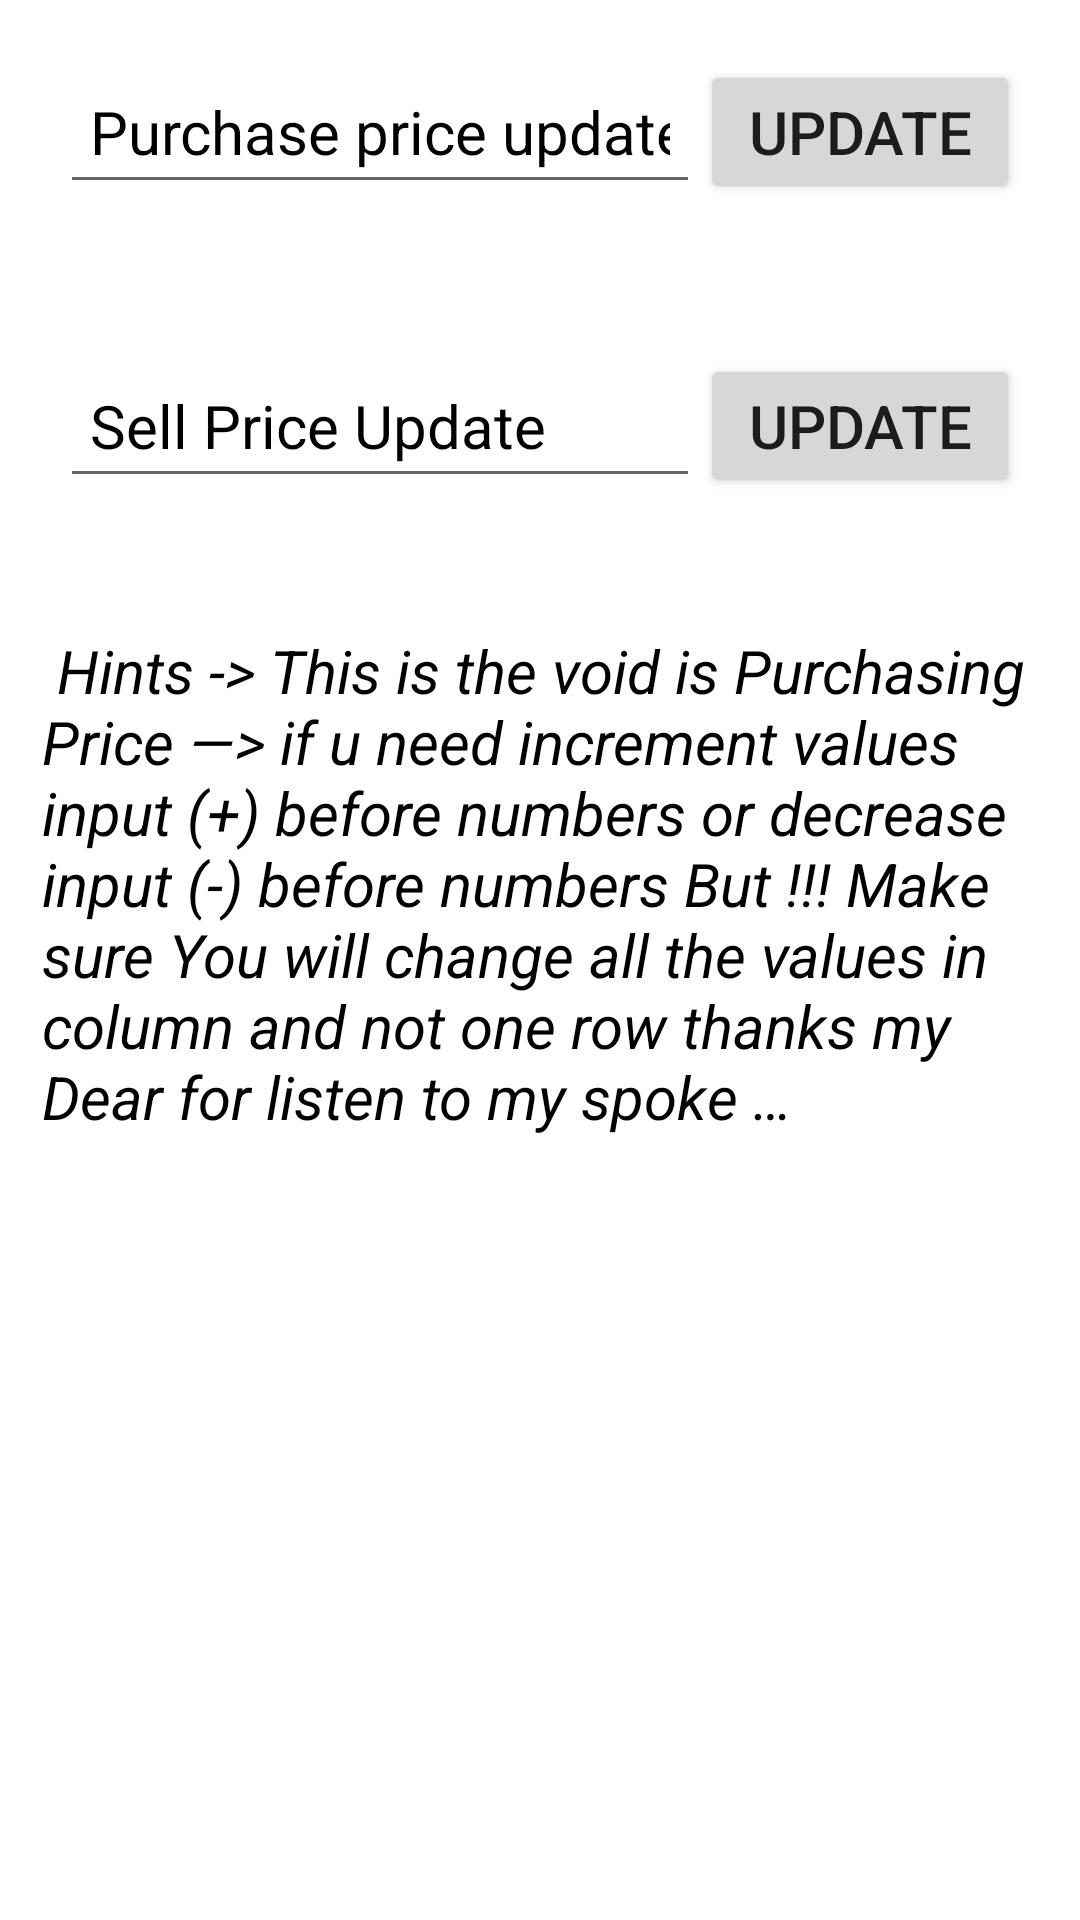

The Android layout XML behind this screen, and the referenced resources:
<!-- AndroidManifest.xml: application theme Theme.MyApp -->
<!-- res/layout/activity_update_column.xml -->
<?xml version="1.0" encoding="utf-8"?>
<RelativeLayout xmlns:android="http://schemas.android.com/apk/res/android"
    xmlns:app="http://schemas.android.com/apk/res-auto"
    xmlns:tools="http://schemas.android.com/tools"
    android:layout_width="match_parent"
    android:layout_height="match_parent"
    tools:context=".View.Activity.UpdateColumnActivity">

    <LinearLayout
        android:id="@+id/liner"
        android:layout_width="match_parent"
        android:layout_height="wrap_content"
        android:orientation="horizontal"
        android:padding="10dp"
        android:layout_margin="10dp"
        android:layout_marginTop="20dp">

        <EditText
            android:id="@+id/Et_update"
            android:layout_width="0dp"
            android:layout_height="wrap_content"
            android:layout_weight="2"
            android:hint="@string/purchase_price_update"
            android:inputType="text"
            android:minHeight="48dp"
            android:padding="10dp"
            android:textColorHint="@color/black"
            android:textSize="20sp" />

        <Button
            android:id="@+id/updateBtn"
            android:layout_width="0dp"
            android:layout_height="wrap_content"
            android:layout_centerVertical="true"
            android:layout_marginBottom="10dp"
            android:layout_weight="1"
            android:textSize="20sp"
            android:text="@string/update" />

    </LinearLayout>
    <LinearLayout
        android:id="@+id/liner1"
        android:layout_width="match_parent"
        android:layout_height="wrap_content"
        android:orientation="horizontal"
        android:padding="10dp"
        android:layout_margin="10dp"
        android:layout_below="@+id/liner"
        android:layout_marginTop="20dp">

        <EditText
            android:id="@+id/Et_update1"
            android:layout_width="0dp"
            android:layout_height="wrap_content"
            android:layout_weight="2"
            android:hint="@string/sell_price_update"
            android:inputType="text"
            android:minHeight="48dp"
            android:padding="10dp"
            android:textColorHint="@color/black"
            android:textSize="20sp" />

        <Button
            android:id="@+id/updateSell"
            android:layout_width="0dp"
            android:layout_height="wrap_content"
            android:layout_centerVertical="true"
            android:layout_marginBottom="10dp"
            android:layout_weight="1"
            android:textSize="20sp"
            android:text="@string/update" />

    </LinearLayout>

    <TextView
        android:layout_width="match_parent"
        android:layout_height="wrap_content"
        android:layout_below="@+id/liner1"
        android:layout_alignParentStart="true"
        android:layout_margin="6dp"
        android:padding="8dp"
        android:text="@string/information"
        android:textColor="@color/black"
        android:textSize="20sp"
        android:textStyle="italic" />

</RelativeLayout>
<!-- resources referenced by this layout -->
<resources>
  <color name="black">#FF000000</color>
  <string name="information" translatable="false"> Hints -&gt;
          This is the void is Purchasing Price —&gt; if u need increment values input (+) before numbers or decrease input (-) before numbers
  But !!! Make sure
    You will change all the values in column and  not one row
          thanks my Dear for listen to my spoke …</string>
  <string name="purchase_price_update" translatable="false">Purchase price update</string>
  <string name="sell_price_update" translatable="false">Sell Price Update</string>
  <string name="update" translatable="false">Update</string>
  <style name="Theme.MyApp" parent="Theme.MaterialComponents.DayNight.DarkActionBar">
          
          <item name="colorPrimary">@color/purple_500</item>
          <item name="colorPrimaryVariant">@color/purple_700</item>
          <item name="colorOnPrimary">@color/white</item>
          
          <item name="colorSecondary">@color/teal_200</item>
          <item name="colorSecondaryVariant">@color/teal_700</item>
          <item name="colorOnSecondary">@color/black</item>
          
          <item name="android:statusBarColor">?attr/colorPrimaryVariant</item>
          
      </style>
  <color name="purple_500">#FF018786</color>
  <color name="purple_700">#FF018786</color>
  <color name="white">#FFFFFFFF</color>
  <color name="teal_200">#FF03DAC5</color>
  <color name="teal_700">#FF018786</color>
</resources>
